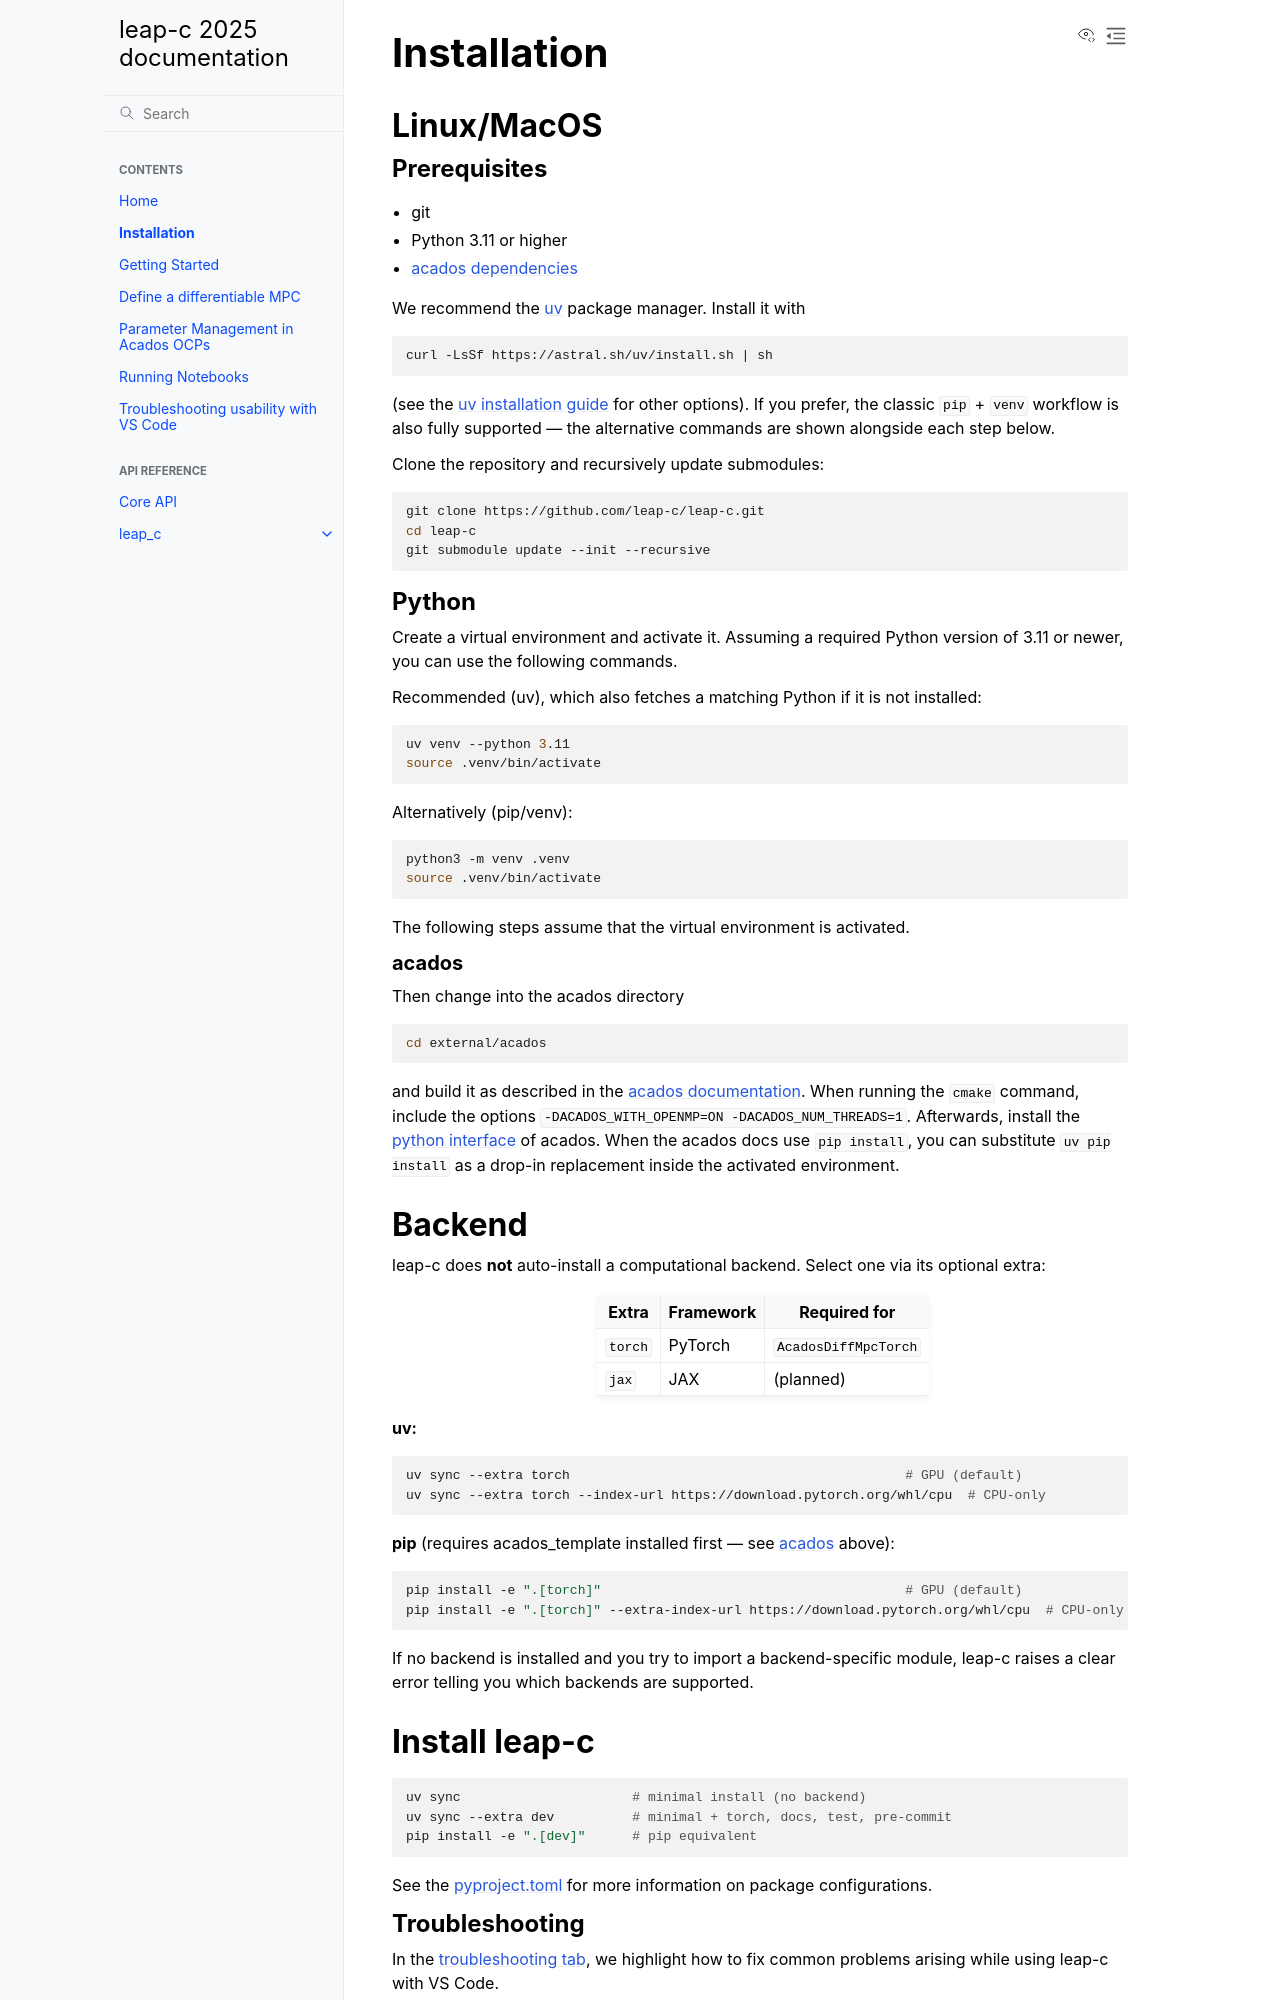

repository: leap-c/leap-c · page: installation.html · generator: sphinx

# Installation

## Linux/MacOS

### Prerequisites

- git
- Python 3.11 or higher
- [acados dependencies](https://docs.acados.org/installation/index.html)

We recommend the [uv](https://docs.astral.sh/uv/) package manager. Install it with

```bash
curl -LsSf https://astral.sh/uv/install.sh | sh
```

(see the [uv installation guide](https://docs.astral.sh/uv/getting-started/installation/)
for other options). If you prefer, the classic `pip` + `venv` workflow is also fully
supported — the alternative commands are shown alongside each step below.

Clone the repository and recursively update submodules:

```bash
git clone https://github.com/leap-c/leap-c.git
cd leap-c
git submodule update --init --recursive
```

### Python

Create a virtual environment and activate it. Assuming a required Python version of 3.11 or newer, you can use the following commands.

Recommended (uv), which also fetches a matching Python if it is not installed:

```bash
uv venv --python 3.11
source .venv/bin/activate
```

Alternatively (pip/venv):

```bash
python3 -m venv .venv
source .venv/bin/activate
```

The following steps assume that the virtual environment is activated.

#### acados

Then change into the acados directory

```bash
cd external/acados
```

and build it as described in the [acados documentation](https://docs.acados.org/installation/index.html).
When running the `cmake` command, include the options `-DACADOS_WITH_OPENMP=ON -DACADOS_NUM_THREADS=1`.
Afterwards, install the [python interface](https://docs.acados.org/python_interface/index.html) of acados.
When the acados docs use `pip install`, you can substitute `uv pip install` as a drop-in
replacement inside the activated environment.

## Backend

leap-c does **not** auto-install a computational backend. Select one via its
optional extra:

| Extra | Framework | Required for |
|-------|-----------|-------------|
| `torch` | PyTorch | `AcadosDiffMpcTorch` |
| `jax` | JAX | (planned) |

**uv:**

```bash
uv sync --extra torch                                           # GPU (default)
uv sync --extra torch --index-url https://download.pytorch.org/whl/cpu  # CPU-only
```

**pip** (requires acados_template installed first — see [acados](#acados) above):

```bash
pip install -e ".[torch]"                                       # GPU (default)
pip install -e ".[torch]" --extra-index-url https://download.pytorch.org/whl/cpu  # CPU-only
```

If no backend is installed and you try to import a backend-specific module,
leap-c raises a clear error telling you which backends are supported.

## Install leap-c

```bash
uv sync                      # minimal install (no backend)
uv sync --extra dev          # minimal + torch, docs, test, pre-commit
pip install -e ".[dev]"      # pip equivalent
```

See the [pyproject.toml](https://github.com/leap-c/leap-c/blob/main/pyproject.toml) for more information on package configurations.
